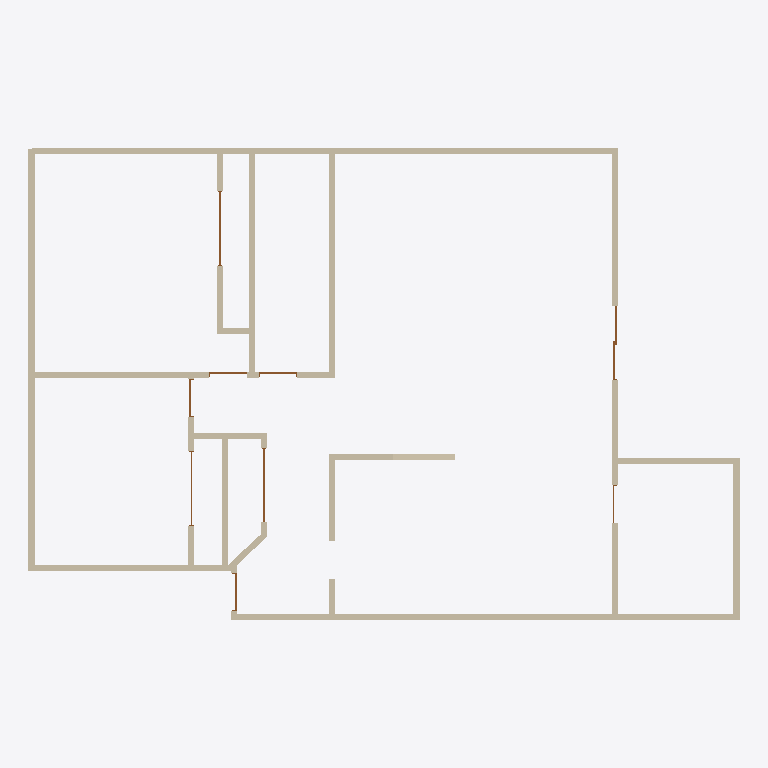
Plan cut of the same IFC building model at storey 'Story 1' (level 0.00 m, cut at 1.40 m), seen from above with north up, elements coloured by IFC class: 25 walls (beige), 9 doors (brown). Cut surfaces are drawn darker.
Extent 17.8 m × 11.8 m × 2.4 m (x, y, z). Storeys (1): Story 1 at 0.00 m. Elements (35): 17 IfcWallStandardCase, 9 IfcDoor, 9 IfcWall.

HEADER;
FILE_DESCRIPTION(('ViewDefinition [CoordinationView_V2.0]','ExchangeRequirement[Architecture]'),'2;1');
FILE_NAME('/Users/patrickengels/Desktop/2160 Sandy Shore.ifc','2026-10-28T08:54:04',('Architect'),('Nemetschek Vectorworks, Inc.'),'Vectorworks Architect 2026 Update 2 (Build 84409','Macintosh','');
FILE_SCHEMA(('IFC2X3'));
ENDSEC;
DATA;
#51=IFCPROJECT('3$kxOJyn94KuGCCYBmmBaQ',#11,'Vectorworks Project',$,'Vectorworks','Vectorworks Project',$,(#44),#15);
#59=IFCSITE('0npUuJR$X8DQjtIGj$NGcZ',#11,'Default Site',$,$,#56,$,$,.ELEMENT.,(0,0,0),(0,0,0),$,$,$);
#72=IFCBUILDING('0F6TEAPYvCyuJlC46RcGLo',#11,'Default Building 1',$,$,#57,$,$,.ELEMENT.,$,$,#4206);
#73=IFCBUILDINGSTOREY('1pZ029pEv9PeMLxqdbZiQi',#11,'Story 1',$,$,#58,$,$,.ELEMENT.,0.0);
#579=IFCWALLSTANDARDCASE('1vZSzUwS5BDOt$x1kdKsWm',#11,'Wall',$,'Unstyled Wall',#576,#577,$);
#106=IFCWALLSTANDARDCASE('1hSH1jr6r4Ixad90kGEo5K',#11,'Wall',$,'Unstyled Wall',#103,#104,$);
#80=IFCWALLSTANDARDCASE('1URTi$Sm136filP71gqVbi',#11,'Wall',$,'Unstyled Wall',#77,#78,$);
#476=IFCWALL('3wNhJ6$kHE1Ak5afkW5CgH',#11,'Wall',$,'Unstyled Wall',#474,#475,$);
#2540=IFCWALLSTANDARDCASE('2BQac8Q$f79QrsZakbntFa',#11,'Wall',$,'Unstyled Wall',#2537,#2538,$);
#2564=IFCWALLSTANDARDCASE('3fPyBn4pjCPAAinbFvYES$',#11,'Wall',$,'Unstyled Wall',#2561,#2562,$);
#927=IFCWALLSTANDARDCASE('3sbHeD6uL6LhKwvc62RRZG',#11,'Wall',$,'Unstyled Wall',#924,#925,$);
#134=IFCWALLSTANDARDCASE('267145b$HDXRF3fa7KZudP',#11,'Wall',$,'Unstyled Wall',#131,#132,$);
#1921=IFCWALLSTANDARDCASE('2qLDLpwmL72vV_EH33RNMb',#11,'Wall',$,'Unstyled Wall',#1918,#1919,$);
#3568=IFCWALLSTANDARDCASE('3$0nAxv7vFkfEtKysFp9MY',#11,'Wall',$,'Unstyled Wall',#3565,#3566,$);
#159=IFCWALLSTANDARDCASE('3Yc$KaF$n6Mg9v$tLbvaht',#11,'Wall',$,'Unstyled Wall',#156,#157,$);
#3418=IFCWALL('3uf953OCb8bvZxAgrGRKHI',#11,'Wall',$,'Unstyled Wall',#3416,#3417,$);
#3317=IFCWALL('0APKzTW55ET89AWkiuRiwT',#11,'Wall',$,'Unstyled Wall',#3315,#3316,$);
#4109=IFCWALL('3J08k_rsP3CRzhKbNrt5Vj',#11,'Wall',$,'Unstyled Wall',#4107,#4108,$);
#1601=IFCWALLSTANDARDCASE('150X7epmT1mO0LagM13vVB',#11,'Wall',$,'Unstyled Wall',#1598,#1599,$);
#3544=IFCWALLSTANDARDCASE('2KL7a3Imf8AvoB2jBIUSYO',#11,'Wall',$,'Unstyled Wall',#3541,#3542,$);
#2973=IFCWALL('2vu6s6C1r9KwdSTm3HstCz',#11,'Wall',$,'Unstyled Wall',#2971,#2972,$);
#3520=IFCWALLSTANDARDCASE('2tCHns$Xn4Qfm5EMTYCMvk',#11,'Wall',$,'Unstyled Wall',#3517,#3518,$);
#2438=IFCWALL('3cB5LyOiP66RyuQHFbw5Ip',#11,'Wall',$,'Unstyled Wall',#2436,#2437,$);
#3593=IFCWALLSTANDARDCASE('3TVtWsK4PDLRcBrEAW1Yvk',#11,'Wall',$,'Unstyled Wall',#3590,#3591,$);
#466=IFCDOOR('1bCgh$rZr1keDtxLHJC3yh',#11,'D-01',$,$,#4388,#464,'D-01',2051.0,1867.0);
#4099=IFCDOOR('0J6ZyoVND2KAKW4xL2BkR$',#11,'D-01',$,$,#4673,#4097,'D-01',2051.0,1867.0);
#1498=IFCWALL('3AUBeWWMD7vRLim$Z9nniN',#11,'Wall',$,'Unstyled Wall',#1496,#1497,$);
#1488=IFCDOOR('0y$2QooZXDcxcpn0L4ya15',#11,'D-01',$,$,#4474,#1486,'D-01',2051.0,1867.0);
#956=IFCWALLSTANDARDCASE('3oZBEjsN9808SIVwYHsAPp',#11,'Wall',$,'Unstyled Wall',#953,#954,$);
#982=IFCWALLSTANDARDCASE('2wU1WrBkr4_PSIt_TlQgxf',#11,'Wall',$,'Unstyled Wall',#979,#980,$);
#1818=IFCWALL('201qpyAVX9fOmYivw9Ettr',#11,'Wall',$,'Unstyled Wall',#1816,#1817,$);
#2427=IFCDOOR('3xW1EAolb7cR5e4sj$19tm',#11,'D-01',$,$,#4535,#2425,'D-01',2051.0,1867.0);
#816=IFCDOOR('2KgpDfBCn4OwIluKt2TE1w',#11,'D-01',$,$,#4427,#814,'D-01',2051.0,953.0);
#1809=IFCDOOR('3$5_Ckncj1Mg4tpHRu50SH',#11,'D-01',$,$,#4504,#1807,'D-01',2051.0,953.0);
#2964=IFCDOOR('0_gSARr9r1SRTALa3rtMgi',#11,'D-01',$,$,#4585,#2962,'D-01',2051.0,953.0);
#2772=IFCDOOR('2wMKzb1$jCEgOlaRIdEDa3',#11,'D-01',$,$,#4573,#2770,'D-01',2051.0,953.0);
#825=IFCWALL('3BRy3s3wv1dfnqrGpeVRh8',#11,'Wall',$,'Unstyled Wall',#823,#824,$);
#3307=IFCDOOR('3iQ1TrtN15Lx2O$I15Z5co',#11,'D-01',$,$,#4609,#3305,'D-01',2051.0,953.0);
ENDSEC;
